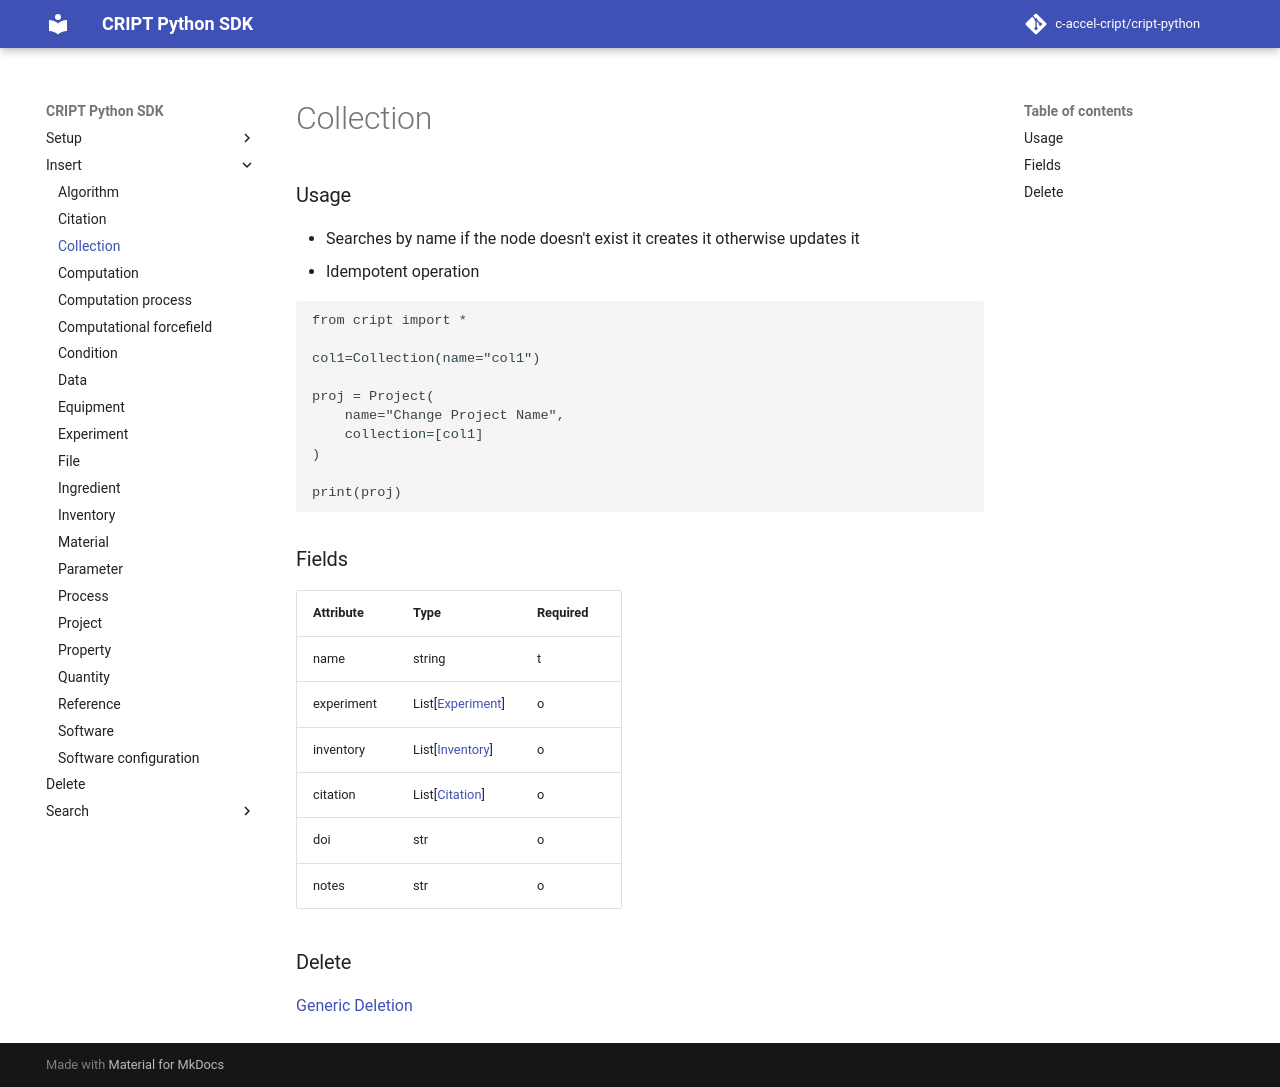

repository: C-Accel-CRIPT/cript-python · page: insert/collection/index.html · generator: mkdocs

### Usage

- Searches by name if the node doesn't exist it creates it otherwise updates it
- Idempotent operation

```python
from cript import *

col1=Collection(name="col1")

proj = Project(
    name="Change Project Name",
    collection=[col1]
)

print(proj)
```

### Fields

| Attribute  | Type             | Required |
|------------|------------------|----------|
| name       | string           | t        |
| experiment | List[[Experiment](../experiment)] | o        |
| inventory  | List[[Inventory](../inventory)]  | o        |
| citation   | List[[Citation](../citation)]   | o        |
| doi        | str              | o        |
| notes      | str              | o        |

### Delete
[Generic Deletion](../delete.md)
